Run: headless pygame with SDL's dummy video driver; simulated clock (each Clock.tick advances the game by its frame time, no real sleeping); random seed 0; keys injected as events and as key.get_pressed() state; no mouse input.
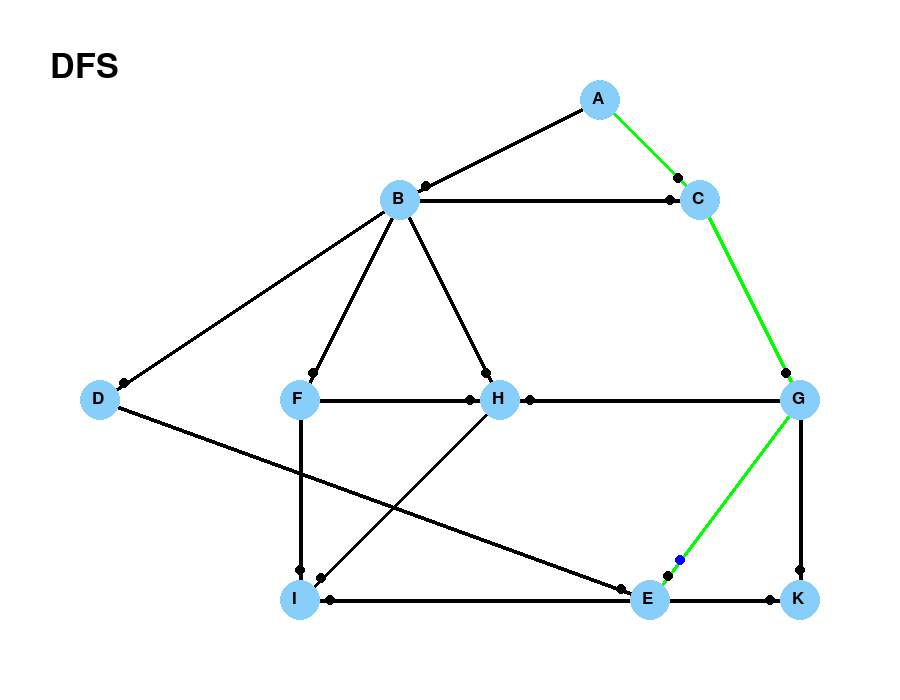
Frame 1 of 2 · flips 1–60 · no input
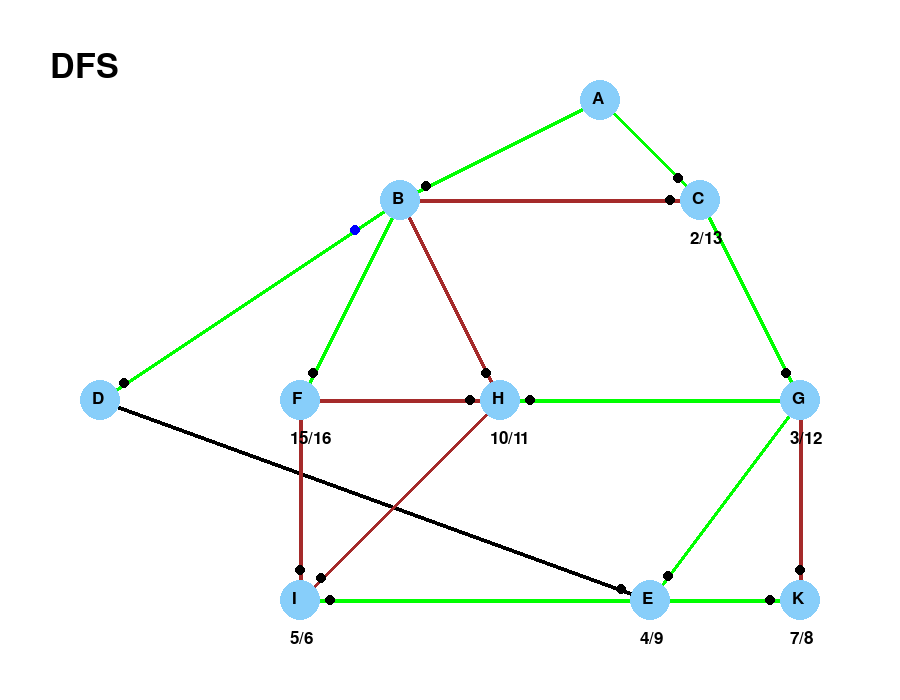
Frame 2 of 2 · flips 61–180 · tapped SPACE, RETURN · held RIGHT (→), D

The pygame program that drew these frames:

import pygame
import sys
import math

# Initialize pygame
pygame.init()

# Define constants
WIDTH, HEIGHT = 900, 700
NODE_COLOR = (135, 206, 250)
BLACK = (0, 0, 0)
NODE_RADIUS = 20
FONT_SIZE = 20
ARROW_SIZE = 10
WHITE = (255, 255, 255)
BROWN = (165, 42, 42)
GREEN = (0, 255, 0)
PURPLE = (128, 0, 128)
TRAVERSAL_COLOR = (0, 0, 255)
TRAVERSAL_RADIUS = 5

# Define node positions
node_positions = {
    'A': (600, 100),
    'B': (400, 200),
    'C': (700, 200),
    'D': (100, 400),
    'E': (650, 600),
    'F': (300, 400),
    'G': (800, 400),
    'H': (500, 400),
    'K': (800, 600),
    'I': (300, 600)
}

# Define the graph structure
graf = {
    'A': {'B', 'C'},
    'B': {'D', 'F', 'C', 'H'},
    'C': {'G'},
    'D': {'E'},
    'E': {'I', 'K'},
    'K': {},
    'F': {'I', 'H'},
    'G': {'H', 'E', 'K'},
    'H': {'I'},
    'I': {}
}

screen = pygame.display.set_mode((WIDTH, HEIGHT))
pygame.display.set_caption("DFS Visualization")
font = pygame.font.SysFont(None, FONT_SIZE)
visited = set()
parent = {}
edge_colors = {}
start_time = {}
end_time = {}
time = 0

def draw_graph(screen, graf, node_positions, parent, visited, edge_colors, start_time, end_time, traversal_position=None):
    screen.fill(WHITE)
    font = pygame.font.Font(None, 50)
    text = font.render("DFS", True, BLACK)
    screen.blit(text, (50, 50))
    
    for node, neighbors in graf.items():
        start_pos = node_positions[node]
        for neighbor in neighbors:
            end_pos = node_positions[neighbor]
            color = edge_colors.get((node, neighbor), BLACK)
            pygame.draw.line(screen, color, start_pos, end_pos, 4)
            
            direction_x = end_pos[0] - start_pos[0]
            direction_y = end_pos[1] - start_pos[1]
            length = math.sqrt(direction_x ** 2 + direction_y ** 2)
            direction_x /= length
            direction_y /= length
            
            marker_pos = (
                end_pos[0] - direction_x * NODE_RADIUS * 1.5,
                end_pos[1] - direction_y * NODE_RADIUS * 1.5
            )
            pygame.draw.circle(screen, BLACK, marker_pos, 5)

    for node, pos in node_positions.items():
        pygame.draw.circle(screen, NODE_COLOR, pos, NODE_RADIUS)
        font = pygame.font.Font(None, 25)
        text = font.render(str(node), True, BLACK)
        screen.blit(text, (pos[0] - 8, pos[1] - 10))
        
        if node in start_time and node in end_time:
            time_text = font.render(f"{start_time[node]}/{end_time[node]}", True, BLACK)
            screen.blit(time_text, (pos[0] - 10, pos[1] + 30))

    if traversal_position:
        pygame.draw.circle(screen, TRAVERSAL_COLOR, traversal_position, TRAVERSAL_RADIUS)

    pygame.display.flip()

def move_edge(start_pos, end_pos, steps):
    for step in range(steps):
        t = step / float(steps)
        traversal_position = (
            (1 - t) * start_pos[0] + t * end_pos[0],
            (1 - t) * start_pos[1] + t * end_pos[1]
        )
        draw_graph(screen, graf, node_positions, parent, visited, edge_colors, start_time, end_time, traversal_position)
        pygame.time.delay(35)

def dfs_visit(node):
    global time
    time += 1
    start_time[node] = time
    visited.add(node)
    draw_graph(screen, graf, node_positions, parent, visited, edge_colors, start_time, end_time, node_positions[node])
    pygame.time.delay(1000)

    for neighbor in graf[node]:
        if neighbor not in visited:
            parent[neighbor] = node
            edge_colors[(node, neighbor)] = GREEN
            move_edge(node_positions[node], node_positions[neighbor], 20)
            dfs_visit(neighbor)
        elif neighbor in start_time and neighbor not in end_time:
            edge_colors[(node, neighbor)] = PURPLE
        elif neighbor in visited and parent.get(node) != neighbor:
            edge_colors[(node, neighbor)] = BROWN

    time += 1
    end_time[node] = time
    draw_graph(screen, graf, node_positions, parent, visited, edge_colors, start_time, end_time, node_positions[node])
    pygame.time.delay(1000)

def main():
    clock = pygame.time.Clock()
    dfs_visit('A')
    while True:
        for event in pygame.event.get():
            if event.type == pygame.QUIT:
                pygame.quit()
                sys.exit()
        clock.tick(60)

if __name__ == "__main__":
    main()
